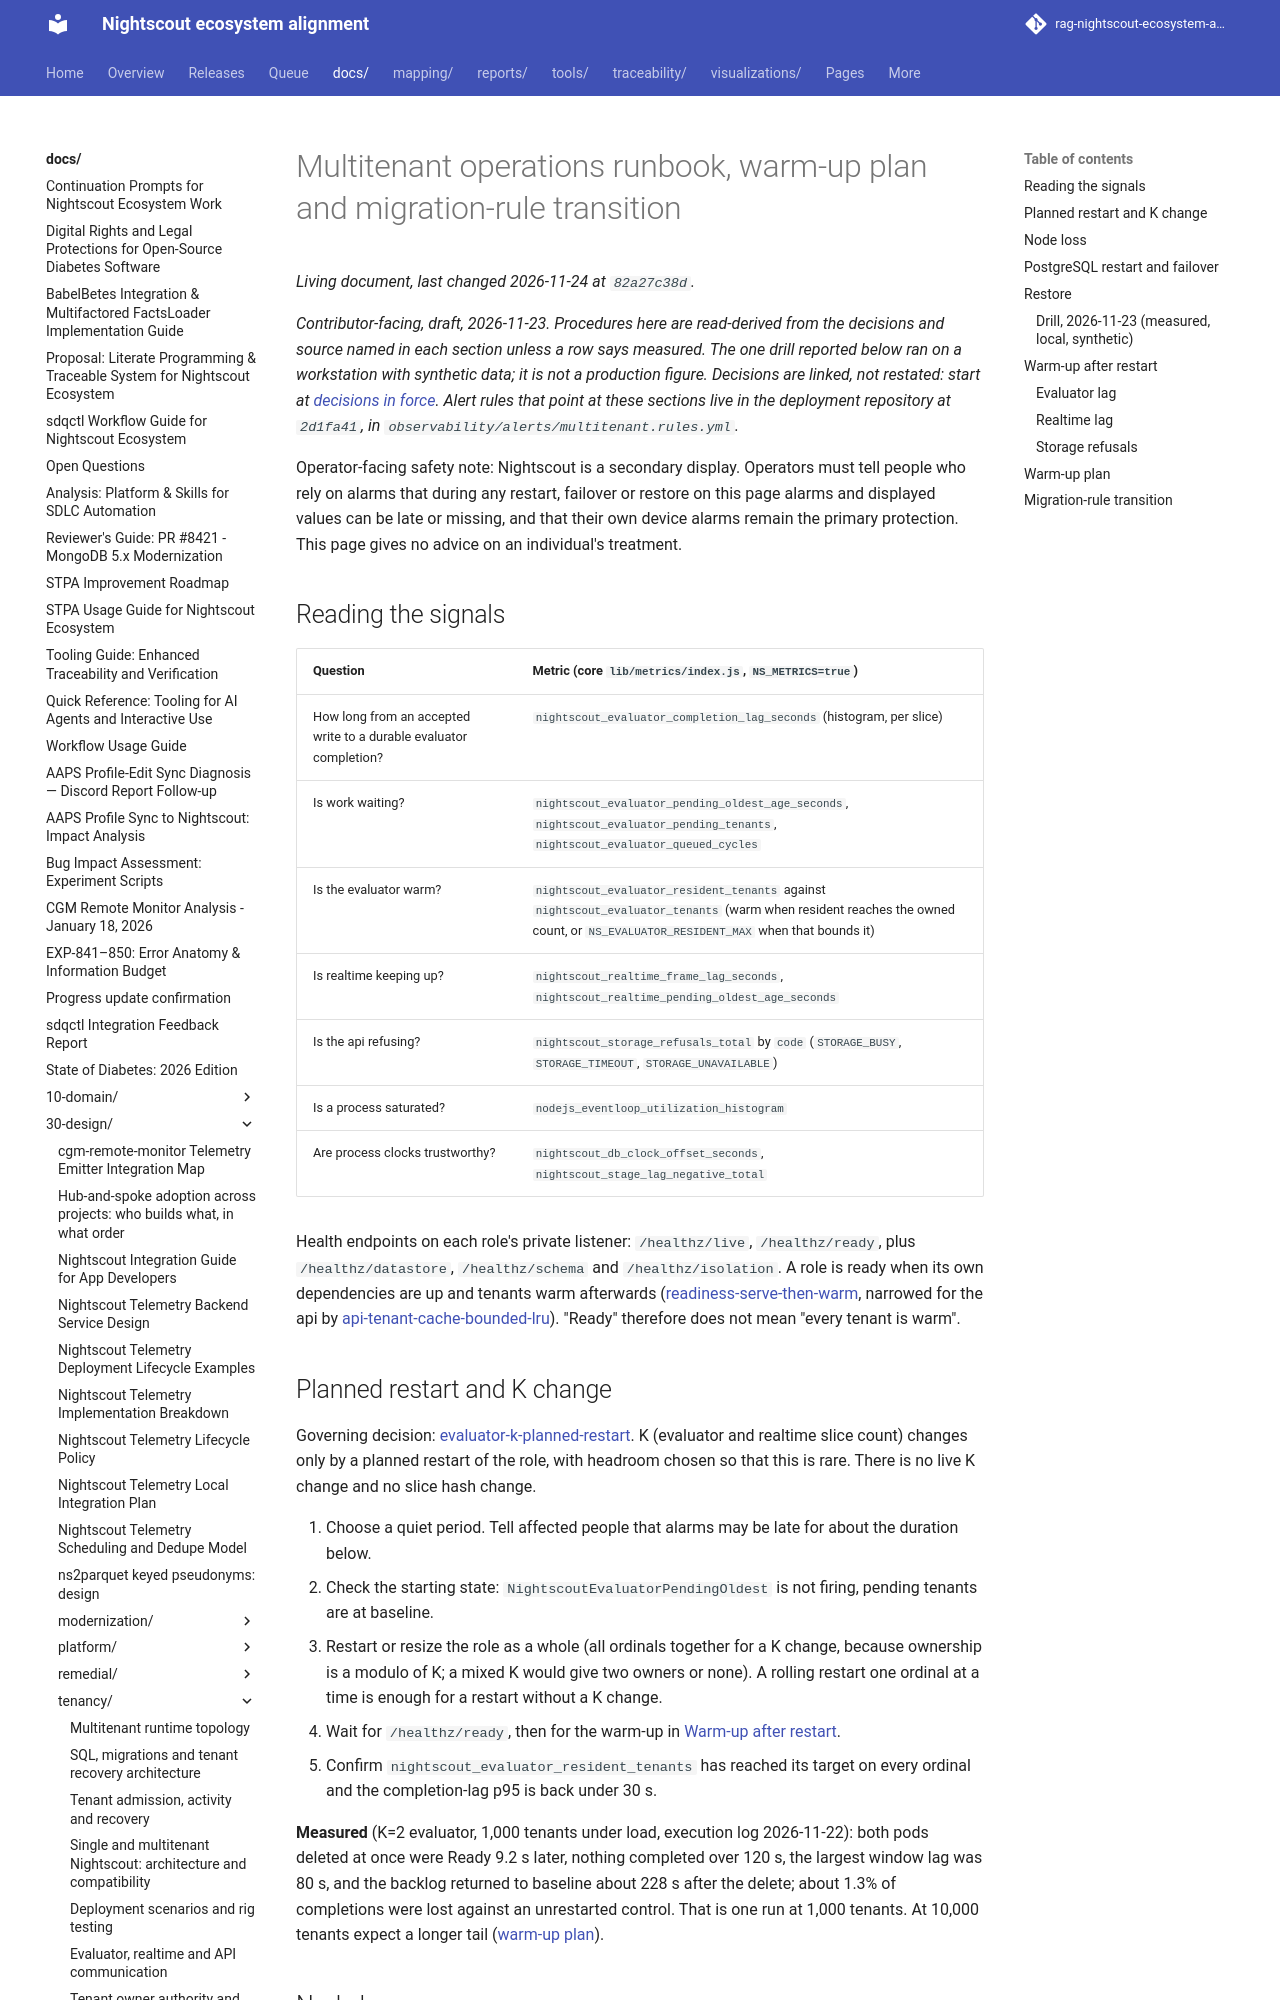

repository: bewest/rag-nightscout-ecosystem-alignment · page: docs/30-design/tenancy/operations-runbook.html · generator: mkdocs

# Multitenant operations runbook, warm-up plan and migration-rule transition

*Contributor-facing, draft, 2026-11-23. Procedures here are **read-derived** from the decisions and
source named in each section unless a row says **measured**. The one drill reported below ran on a
workstation with synthetic data; it is not a production figure. Decisions are linked, not restated:
start at [decisions in force](decisions-in-force.md). Alert rules that point at these sections live in
the deployment repository at `2d1fa41`, in `observability/alerts/multitenant.rules.yml`.*

Operator-facing safety note: Nightscout is a secondary display. Operators must tell people who rely on
alarms that during any restart, failover or restore on this page alarms and displayed values can be late
or missing, and that their own device alarms remain the primary protection. This page gives no advice on
an individual's treatment.

## Reading the signals

| Question | Metric (core `lib/metrics/index.js`, `NS_METRICS=true`) |
|---|---|
| How long from an accepted write to a durable evaluator completion? | `nightscout_evaluator_completion_lag_seconds` (histogram, per slice) |
| Is work waiting? | `nightscout_evaluator_pending_oldest_age_seconds`, `nightscout_evaluator_pending_tenants`, `nightscout_evaluator_queued_cycles` |
| Is the evaluator warm? | `nightscout_evaluator_resident_tenants` against `nightscout_evaluator_tenants` (warm when resident reaches the owned count, or `NS_EVALUATOR_RESIDENT_MAX` when that bounds it) |
| Is realtime keeping up? | `nightscout_realtime_frame_lag_seconds`, `nightscout_realtime_pending_oldest_age_seconds` |
| Is the api refusing? | `nightscout_storage_refusals_total` by `code` (`STORAGE_BUSY`, `STORAGE_TIMEOUT`, `STORAGE_UNAVAILABLE`) |
| Is a process saturated? | `nodejs_eventloop_utilization_histogram` |
| Are process clocks trustworthy? | `nightscout_db_clock_offset_seconds`, `nightscout_stage_lag_negative_total` |

Health endpoints on each role's private listener: `/healthz/live`, `/healthz/ready`, plus
`/healthz/datastore`, `/healthz/schema` and `/healthz/isolation`. A role is ready when its own
dependencies are up and tenants warm afterwards ([readiness-serve-then-warm](multitenancy-decisions.md#readiness-serve-then-warm),
narrowed for the api by [api-tenant-cache-bounded-lru](multitenancy-decisions.md#api-tenant-cache-bounded-lru)).
"Ready" therefore does not mean "every tenant is warm".

## Planned restart and K change

Governing decision: [evaluator-k-planned-restart](multitenancy-decisions.md#evaluator-k-planned-restart).
K (evaluator and realtime slice count) changes only by a planned restart of the role, with headroom
chosen so that this is rare. There is no live K change and no slice hash change.

1. Choose a quiet period. Tell affected people that alarms may be late for about the duration below.
2. Check the starting state: `NightscoutEvaluatorPendingOldest` is not firing, pending tenants are at baseline.
3. Restart or resize the role as a whole (all ordinals together for a K change, because ownership is a
   modulo of K; a mixed K would give two owners or none). A rolling restart one ordinal at a time is
   enough for a restart without a K change.
4. Wait for `/healthz/ready`, then for the warm-up in [Warm-up after restart](#warm-up-after-restart).
5. Confirm `nightscout_evaluator_resident_tenants` has reached its target on every ordinal and the
   completion-lag p95 is back under 30 s.

**Measured** (K=2 evaluator, 1,000 tenants under load, execution log 2026-11-22): both pods deleted at
once were Ready 9.2 s later, nothing completed over 120 s, the largest window lag was 80 s, and the
backlog returned to baseline about 228 s after the delete; about 1.3% of completions were lost against
an unrestarted control. That is one run at 1,000 tenants. At 10,000 tenants expect a longer tail
([warm-up plan](#warm-up-plan)).
